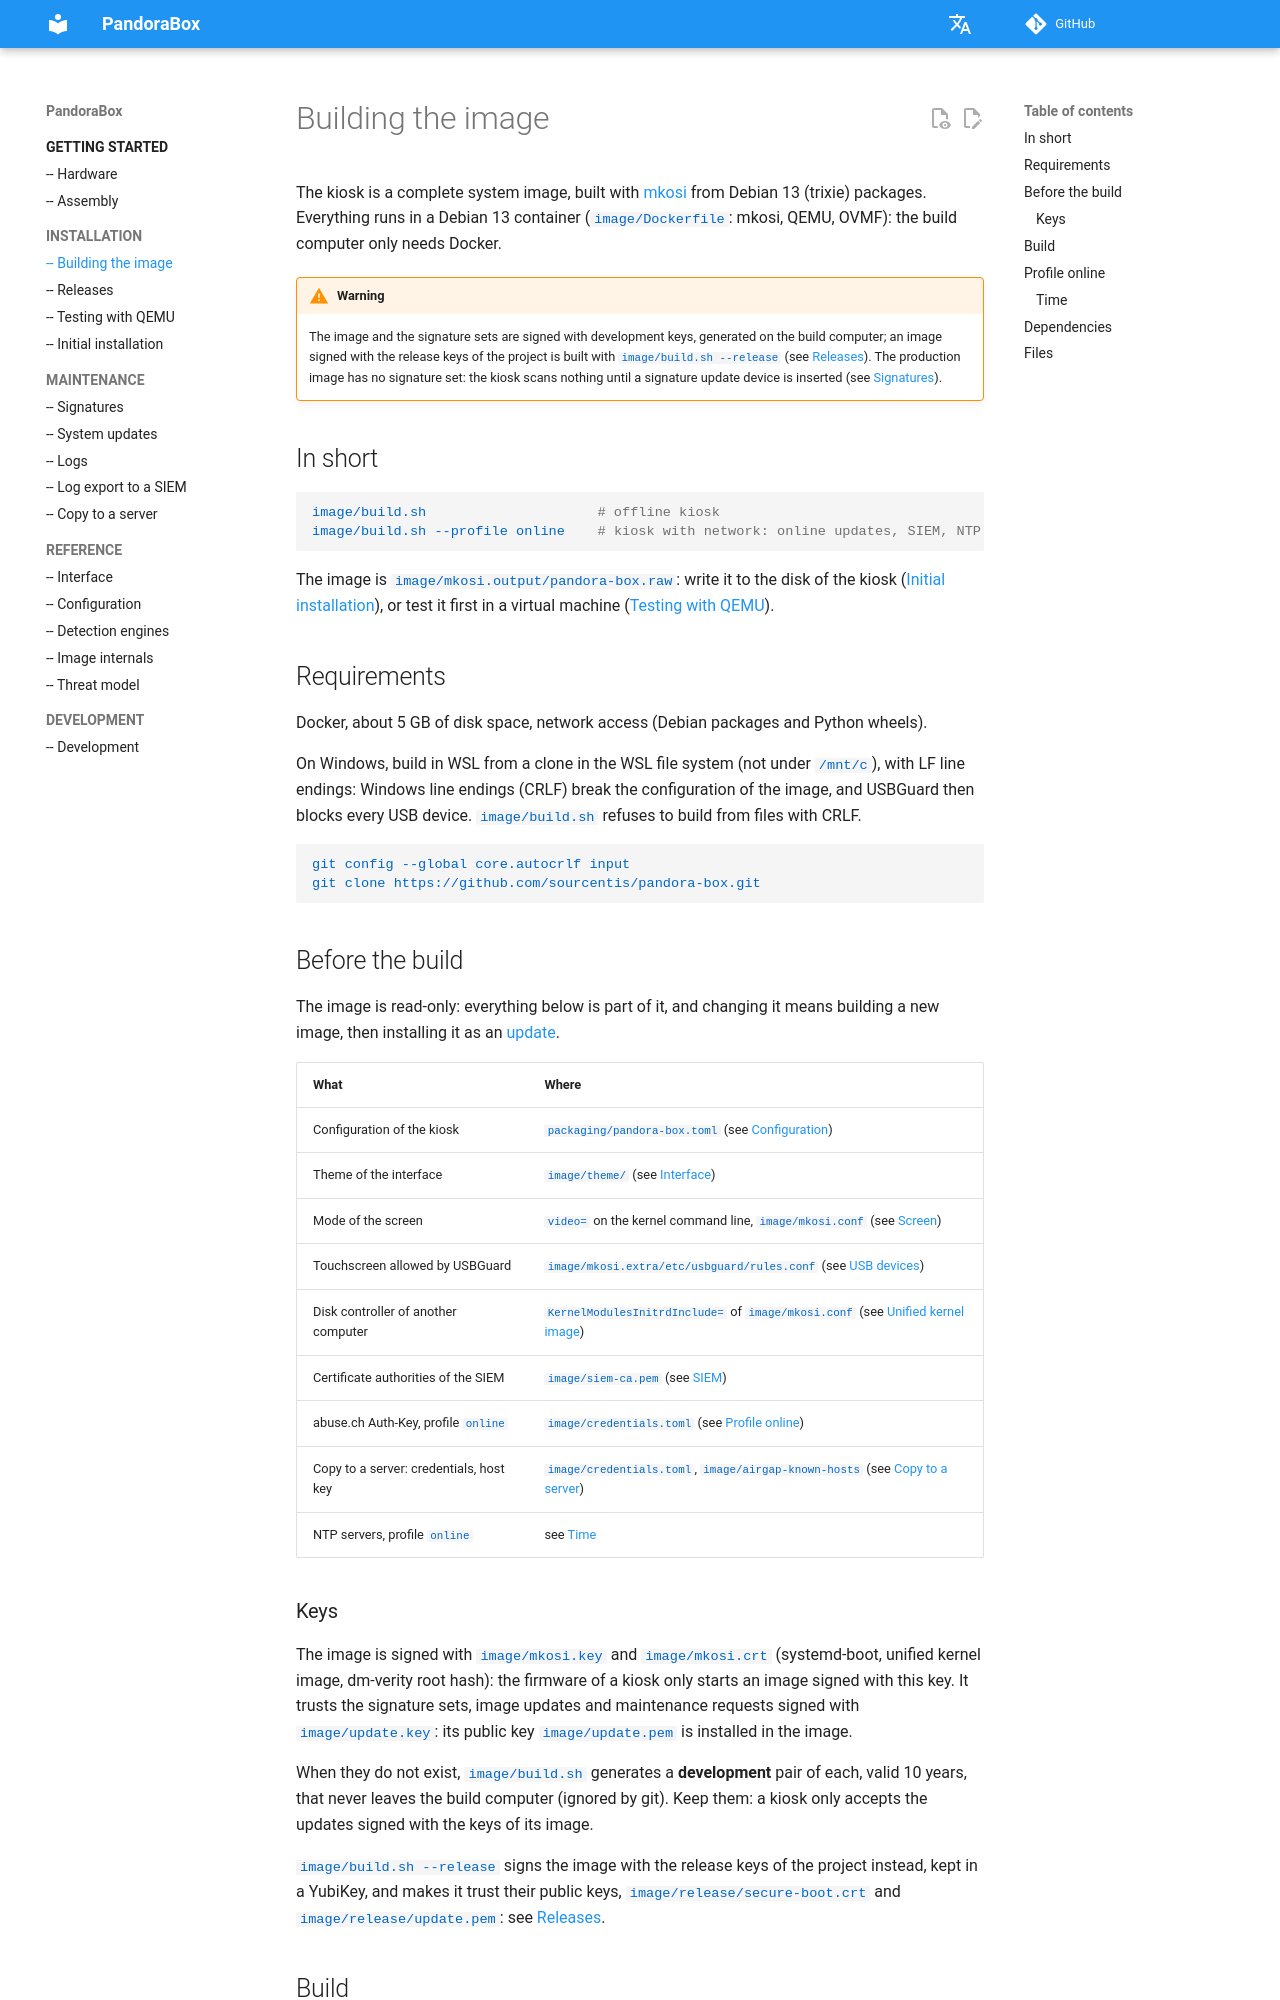

repository: dbarzin/pandora-box · page: build/index.html · generator: mkdocs

# Building the image

The kiosk is a complete system image, built with
[mkosi](https://github.com/systemd/mkosi) from Debian 13 (trixie) packages.
Everything runs in a Debian 13 container (`image/Dockerfile`: mkosi, QEMU,
OVMF): the build computer only needs Docker.

> [!WARNING]
> The image and the signature sets are signed with development keys,
> generated on the build computer; an image signed with the release keys of
> the project is built with `image/build.sh --release` (see
> [Releases](release.md)). The production image has no signature set: the
> kiosk scans nothing until a signature update device is inserted (see
> [Signatures](signatures.md)).

## In short

```sh
image/build.sh                     # offline kiosk
image/build.sh --profile online    # kiosk with network: online updates, SIEM, NTP
```

The image is `image/mkosi.output/pandora-box.raw`: write it to the disk of the
kiosk ([Initial installation](install.md)), or test it first in a virtual
machine ([Testing with QEMU](vm.md)).

## Requirements

Docker, about 5 GB of disk space, network access (Debian packages and Python
wheels).

On Windows, build in WSL from a clone in the WSL file system (not under
`/mnt/c`), with LF line endings: Windows line endings (CRLF) break the
configuration of the image, and USBGuard then blocks every USB device.
`image/build.sh` refuses to build from files with CRLF.

```sh
git config --global core.autocrlf input
git clone https://github.com/sourcentis/pandora-box.git
```

## Before the build

The image is read-only: everything below is part of it, and changing it
means building a new image, then installing it as an
[update](update.md).

| What | Where |
|---|---|
| Configuration of the kiosk | `packaging/pandora-box.toml` (see [Configuration](configuration.md)) |
| Theme of the interface | `image/theme/` (see [Interface](interface.md)) |
| Mode of the screen | `video=` on the kernel command line, `image/mkosi.conf` (see [Screen](image.md#screen)) |
| Touchscreen allowed by USBGuard | `image/mkosi.extra/etc/usbguard/rules.conf` (see [USB devices](image.md#usb-devices)) |
| Disk controller of another computer | `KernelModulesInitrdInclude=` of `image/mkosi.conf` (see [Unified kernel image](image.md#unified-kernel-image)) |
| Certificate authorities of the SIEM | `image/siem-ca.pem` (see [SIEM](siem.md)) |
| abuse.ch Auth-Key, profile `online` | `image/credentials.toml` (see [Profile online](#profile-online)) |
| Copy to a server: credentials, host key | `image/credentials.toml`, `image/airgap-known-hosts` (see [Copy to a server](airgap.md)) |
| NTP servers, profile `online` | see [Time](#time) |

### Keys

The image is signed with `image/mkosi.key` and `image/mkosi.crt`
(systemd-boot, unified kernel image, dm-verity root hash): the firmware of a
kiosk only starts an image signed with this key. It trusts the signature
sets, image updates and maintenance requests signed with `image/update.key`:
its public key `image/update.pem` is installed in the image.

When they do not exist, `image/build.sh` generates a **development** pair of
each, valid 10 years, that never leaves the build computer (ignored by git).
Keep them: a kiosk only accepts the updates signed with the keys of its
image.

`image/build.sh --release` signs the image with the release keys of the
project instead, kept in a YubiKey, and makes it trust their public keys,
`image/release/secure-boot.crt` and `image/release/update.pem`: see
[Releases](release.md).
